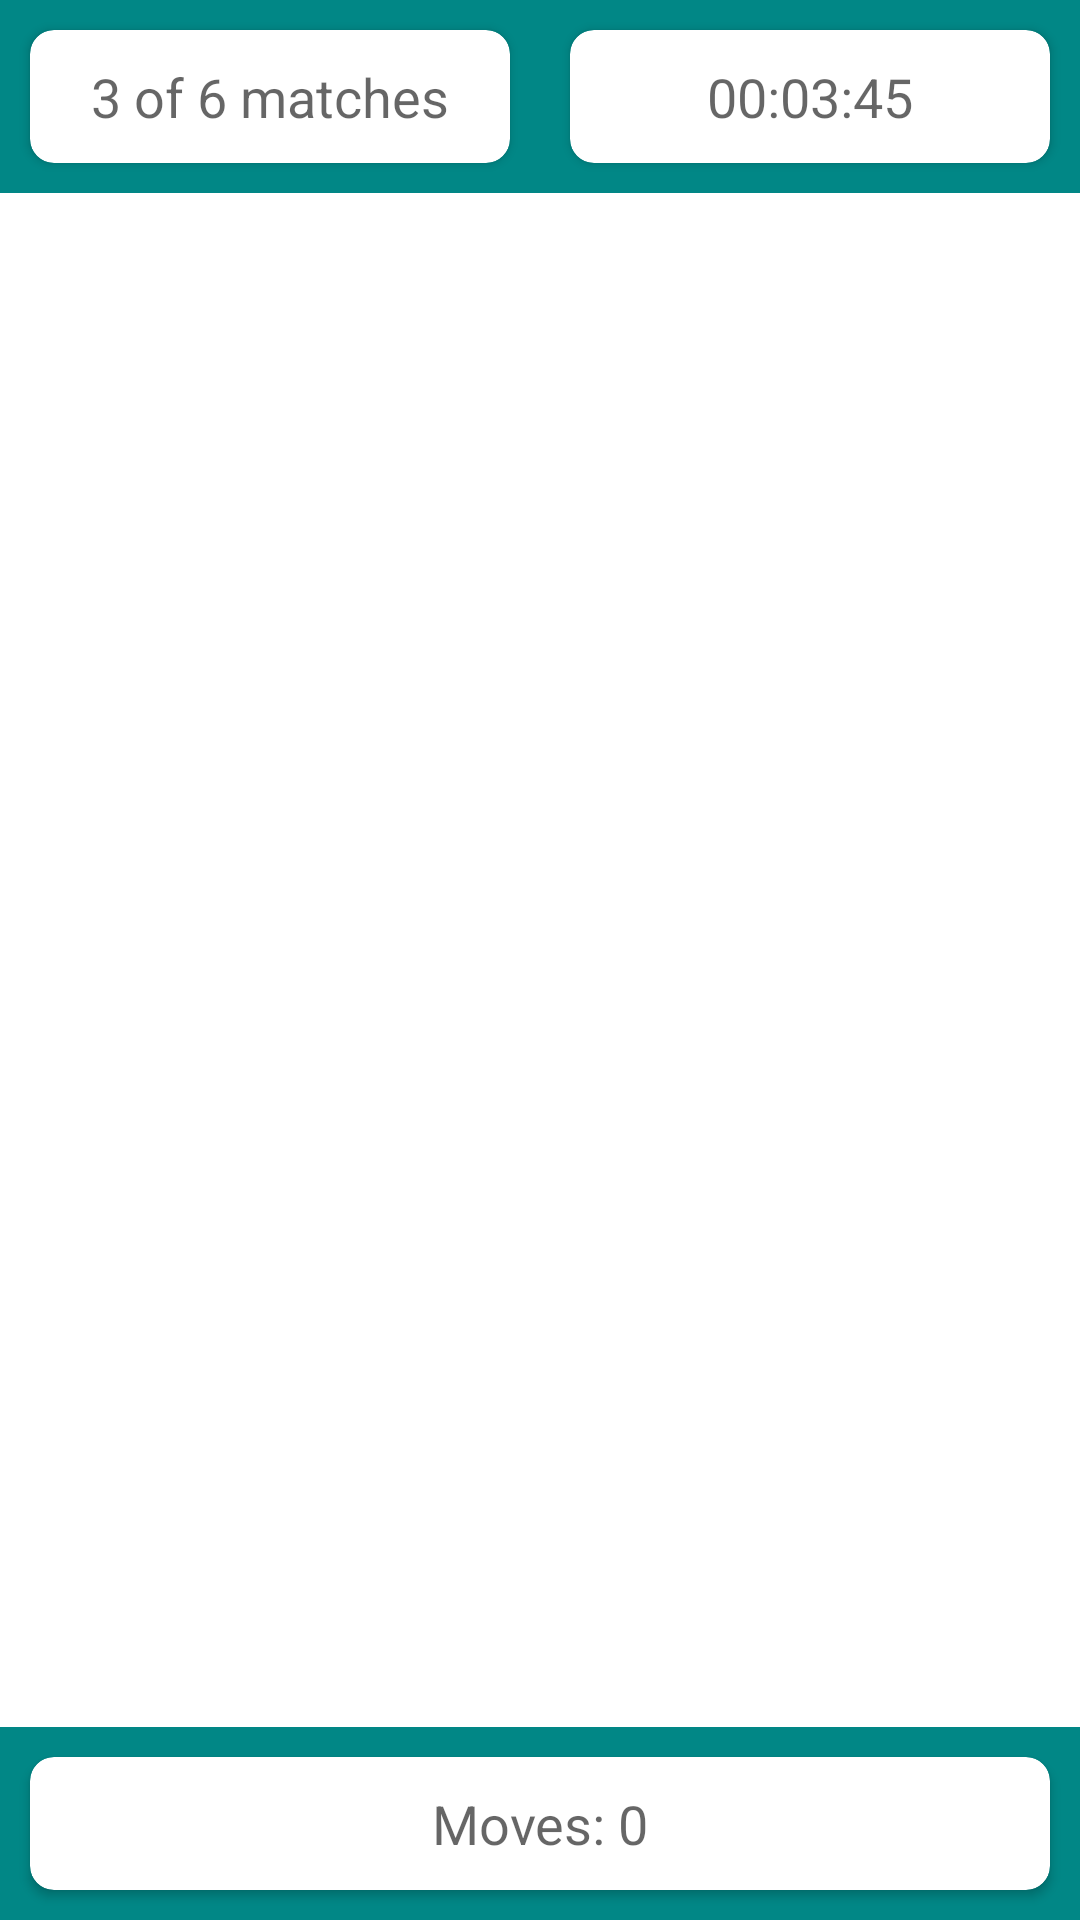

Android layout source for this screen:
<!-- AndroidManifest.xml: application theme Theme.Team1MemoryGame -->
<!-- res/layout/play_activity.xml -->
<?xml version="1.0" encoding="utf-8"?>
<androidx.coordinatorlayout.widget.CoordinatorLayout xmlns:android="http://schemas.android.com/apk/res/android"
    xmlns:app="http://schemas.android.com/apk/res-auto"
    xmlns:tools="http://schemas.android.com/tools"
    android:id="@+id/clRoot"
    android:layout_width="match_parent"
    android:layout_height="match_parent"
    tools:context=".MainActivity">

    <androidx.constraintlayout.widget.ConstraintLayout
        android:layout_width="match_parent"
        android:layout_height="match_parent">


        <LinearLayout
            android:id="@+id/llExtraFeature"
            android:layout_width="0dp"
            android:layout_height="wrap_content"
            android:background="@color/design_default_color_secondary_variant"
            android:orientation="horizontal"
            app:layout_constraintBottom_toBottomOf="parent"
            app:layout_constraintEnd_toEndOf="parent"
            app:layout_constraintStart_toStartOf="parent"
            app:layout_constraintTop_toBottomOf="@id/rvBoard">


            <androidx.cardview.widget.CardView
                android:layout_width="match_parent"
                android:layout_height="match_parent"
                android:layout_margin="10dp"
                android:layout_weight="1"
                app:cardCornerRadius="8dp">

                <TextView
                    android:id="@+id/tvNumMoves"
                    android:layout_width="match_parent"
                    android:layout_height="match_parent"
                    android:layout_margin="10dp"
                    android:gravity="center"
                    android:text="Moves: 0"
                    android:textAppearance="@style/TextAppearance.AppCompat.Medium" />
            </androidx.cardview.widget.CardView>

        </LinearLayout>

        <LinearLayout
            android:id="@+id/llGameInfo"
            android:layout_width="0dp"
            android:layout_height="wrap_content"
            android:background="@color/design_default_color_secondary_variant"
            android:orientation="horizontal"
            app:layout_constraintEnd_toEndOf="parent"
            app:layout_constraintStart_toStartOf="parent"
            app:layout_constraintTop_toTopOf="parent">

            <androidx.cardview.widget.CardView
                android:layout_width="match_parent"
                android:layout_height="match_parent"
                android:layout_margin="10dp"
                android:layout_weight="1"
                app:cardCornerRadius="8dp">

                <TextView
                    android:id="@+id/tvNumPairs"
                    android:layout_width="match_parent"
                    android:layout_height="match_parent"
                    android:layout_margin="10dp"
                    android:gravity="center"
                    android:text="3 of 6 matches"
                    android:textAppearance="@style/TextAppearance.AppCompat.Medium" />
            </androidx.cardview.widget.CardView>


            <androidx.cardview.widget.CardView
                android:layout_width="match_parent"
                android:layout_height="match_parent"
                android:layout_margin="10dp"
                android:layout_weight="1"
                app:cardCornerRadius="8dp">

                <TextView
                    android:id="@+id/tvTimer"
                    android:layout_width="match_parent"
                    android:layout_height="match_parent"
                    android:layout_margin="10dp"
                    android:gravity="center"
                    android:text="00:03:45"
                    android:textAppearance="@style/TextAppearance.AppCompat.Medium" />
            </androidx.cardview.widget.CardView>

        </LinearLayout>

        <androidx.recyclerview.widget.RecyclerView
            android:id="@+id/rvBoard"
            android:layout_width="0dp"
            android:layout_height="0dp"
            android:layout_marginTop="30dp"
            android:layout_marginBottom="30dp"
            android:overScrollMode="never"
            app:layout_constraintBottom_toTopOf="@id/llExtraFeature"
            app:layout_constraintEnd_toEndOf="parent"
            app:layout_constraintStart_toStartOf="parent"
            app:layout_constraintTop_toBottomOf="@id/llGameInfo" />
    </androidx.constraintlayout.widget.ConstraintLayout>
</androidx.coordinatorlayout.widget.CoordinatorLayout>
<!-- resources referenced by this layout -->
<resources>
  <style name="Theme.Team1MemoryGame" parent="Theme.MaterialComponents.DayNight.NoActionBar">
          
          <item name="colorPrimary">@color/purple_500</item>
          <item name="colorPrimaryVariant">@color/purple_700</item>
          <item name="colorOnPrimary">@color/white</item>
          
          <item name="colorSecondary">@color/teal_200</item>
          <item name="colorSecondaryVariant">@color/teal_700</item>
          <item name="colorOnSecondary">@color/black</item>
          
          <item name="android:statusBarColor" tools:targetApi="l">?attr/colorPrimaryVariant</item>
          
      </style>
  <!-- not gathered from this repository: default colours our renderer supplied (Android Studio template values) -->
  <color name="purple_500">#FF6200EE</color>
  <color name="purple_700">#FF3700B3</color>
  <color name="teal_200">#FF03DAC5</color>
  <color name="teal_700">#FF018786</color>
  <color name="black">#FF000000</color>
  <color name="white">#FFFFFFFF</color>
</resources>
